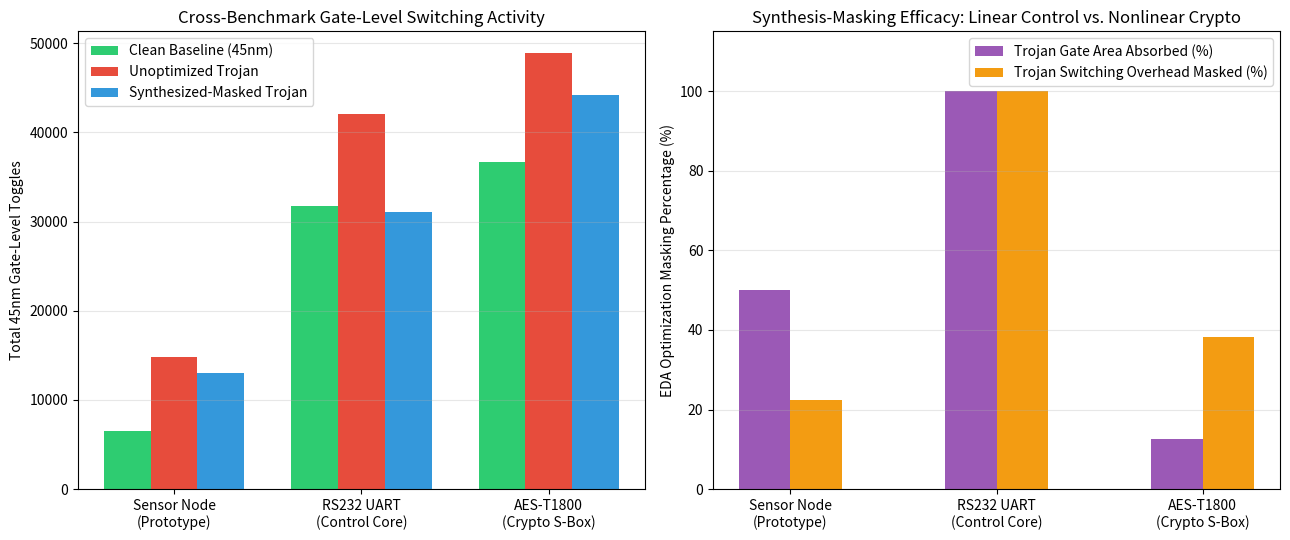

This chart was generated by the following Python code:
import numpy as np
import matplotlib.pyplot as plt

benchmarks = ["Sensor Node\n(Prototype)", "RS232 UART\n(Control Core)", "AES-T1800\n(Crypto S-Box)"]
clean_toggles = [6493, 31717, 36697]
unopt_toggles = [14848, 42054, 48887]
masked_toggles = [12985, 31123, 44220]

gate_absorption = [50.0, 100.0, 12.5]
toggle_reduction = [
    (14848 - 12985) / (14848 - 6493) * 100,
    100.0,
    (48887 - 44220) / (48887 - 36697) * 100
]

x = np.arange(len(benchmarks))
width = 0.25

fig, (ax1, ax2) = plt.subplots(1, 2, figsize=(13, 5.5))

ax1.bar(x - width, clean_toggles, width, label="Clean Baseline (45nm)", color="#2ecc71")
ax1.bar(x, unopt_toggles, width, label="Unoptimized Trojan", color="#e74c3c")
ax1.bar(x + width, masked_toggles, width, label="Synthesized-Masked Trojan", color="#3498db")
ax1.set_xticks(x)
ax1.set_xticklabels(benchmarks)
ax1.set_ylabel("Total 45nm Gate-Level Toggles")
ax1.set_title("Cross-Benchmark Gate-Level Switching Activity")
ax1.legend()
ax1.grid(True, axis="y", alpha=0.3)

ax2.bar(x - width/2, gate_absorption, width, label="Trojan Gate Area Absorbed (%)", color="#9b59b6")
ax2.bar(x + width/2, toggle_reduction, width, label="Trojan Switching Overhead Masked (%)", color="#f39c12")
ax2.set_xticks(x)
ax2.set_xticklabels(benchmarks)
ax2.set_ylim(0, 115)
ax2.set_ylabel("EDA Optimization Masking Percentage (%)")
ax2.set_title("Synthesis-Masking Efficacy: Linear Control vs. Nonlinear Crypto")
ax2.legend()
ax2.grid(True, axis="y", alpha=0.3)

plt.tight_layout()
plt.savefig("results_phase5_benchmarks.png", dpi=200)
print("Saved cross-benchmark summary chart to: results_phase5_benchmarks.png")
